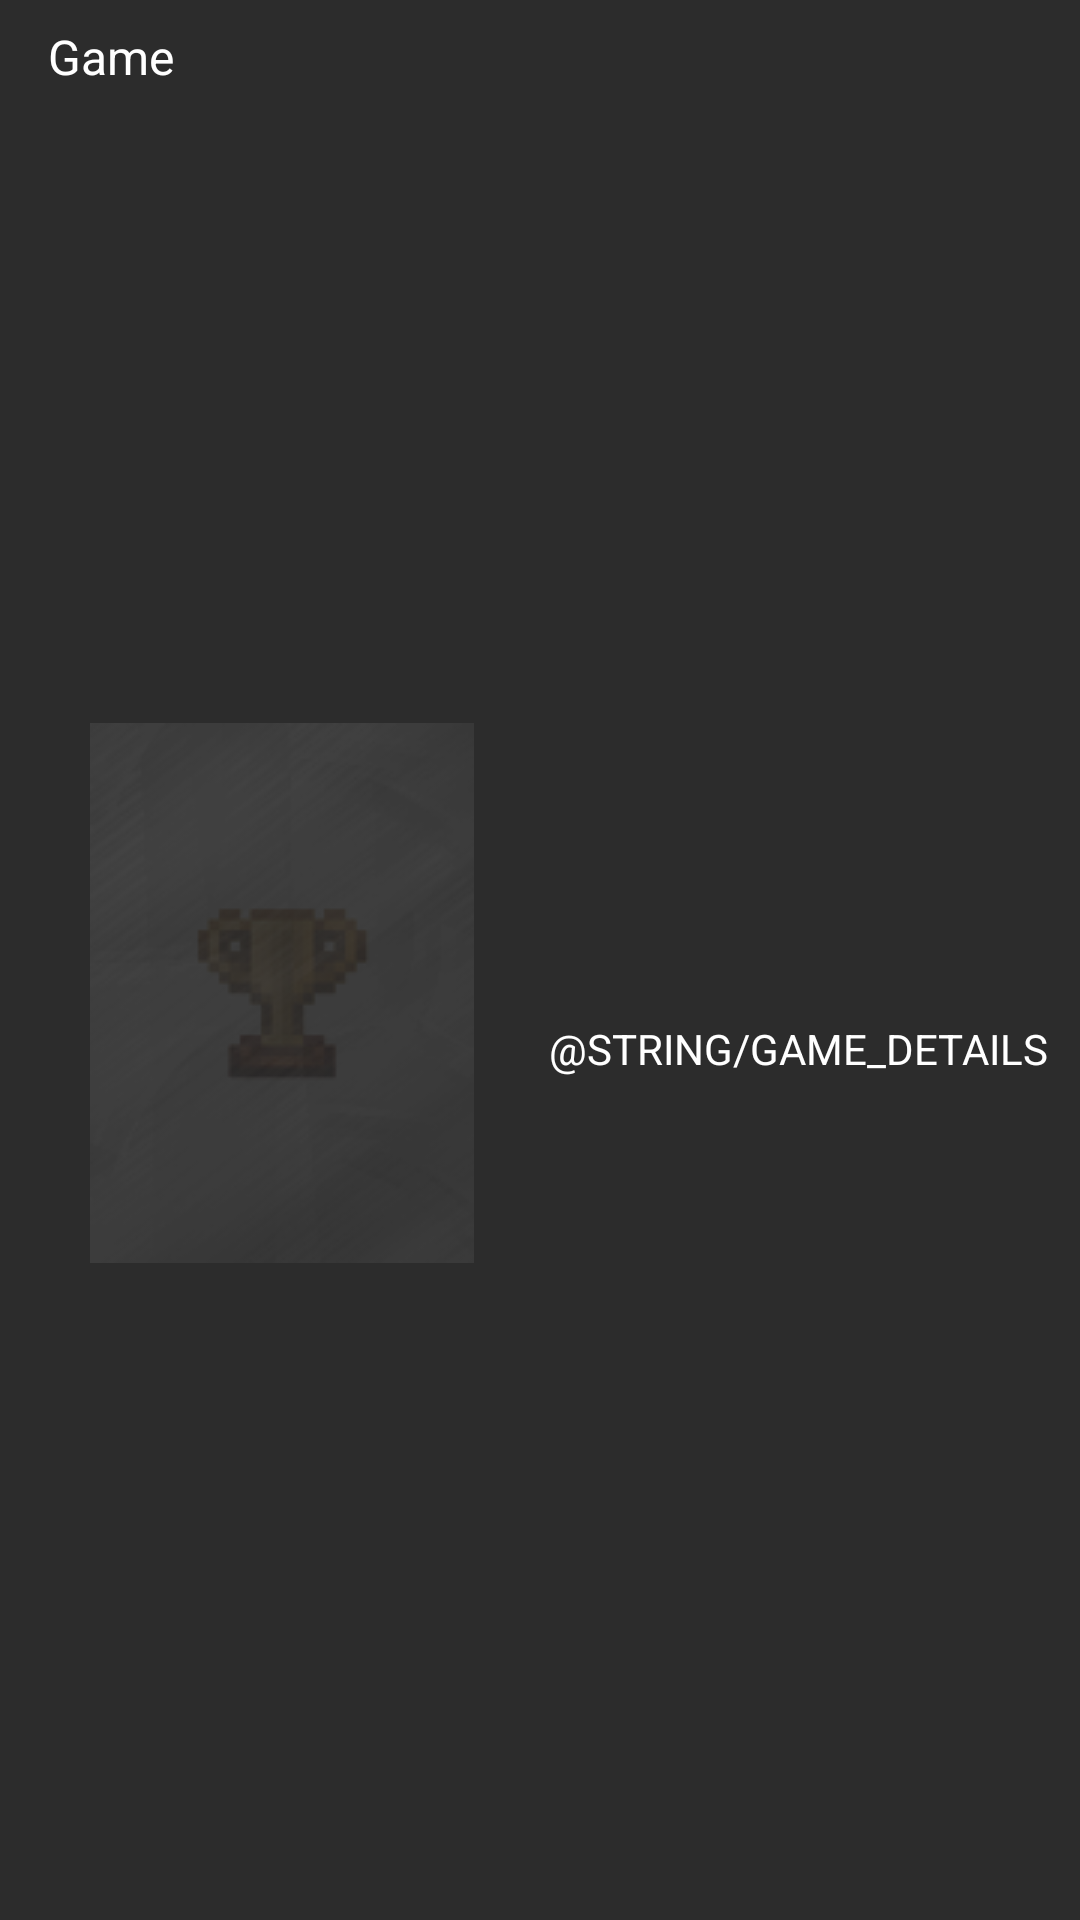

Write the Android layout XML for this screen, with the resource values it uses.
<!-- AndroidManifest.xml: application theme AppTheme -->
<!-- res/layout/run_detail_game.xml -->
<?xml version="1.0" encoding="utf-8"?>
<android.support.constraint.ConstraintLayout xmlns:android="http://schemas.android.com/apk/res/android"
    xmlns:app="http://schemas.android.com/apk/res-auto"
    xmlns:tools="http://schemas.android.com/tools"
    android:layout_width="match_parent"
    android:layout_height="wrap_content"
    android:background="@color/colorPrimary">

    <TextView
        android:id="@+id/game_title"
        android:layout_width="0dp"
        android:layout_height="wrap_content"
        android:layout_marginStart="16dp"
        android:layout_marginEnd="16dp"
        android:layout_marginBottom="10dp"
        android:textAlignment="center"
        android:textSize="@dimen/title"
        app:layout_constraintBottom_toTopOf="@+id/game_details_button"
        app:layout_constraintEnd_toEndOf="parent"
        app:layout_constraintHorizontal_bias="0.5"
        app:layout_constraintStart_toEndOf="@+id/game_cover"
        app:layout_constraintTop_toTopOf="@+id/game_cover"
        app:layout_constraintVertical_chainStyle="packed"
        tools:text="Crusader Kings II" />

    <ImageView
        android:id="@+id/game_cover"
        android:layout_width="0dp"
        android:layout_height="180dp"
        android:layout_marginStart="16dp"
        android:layout_marginTop="8dp"
        android:layout_marginBottom="16dp"
        android:contentDescription="@string/game_cover"
        android:scaleType="fitCenter"
        app:layout_constraintBottom_toBottomOf="parent"
        app:layout_constraintEnd_toStartOf="@+id/game_title"
        app:layout_constraintHorizontal_bias="0.5"
        app:layout_constraintHorizontal_chainStyle="packed"
        app:layout_constraintStart_toStartOf="parent"
        app:layout_constraintTop_toBottomOf="@+id/textView"
        app:srcCompat="@drawable/placeholder" />

    <TextView
        android:id="@+id/textView"
        android:layout_width="wrap_content"
        android:layout_height="wrap_content"
        android:layout_marginStart="16dp"
        android:layout_marginTop="8dp"
        android:text="@string/game"
        android:textSize="@dimen/subtitle"
        app:layout_constraintStart_toStartOf="parent"
        app:layout_constraintTop_toTopOf="parent" />

    <Button
        style="@style/Widget.AppCompat.Button.Borderless"
        android:id="@+id/game_details_button"
        android:layout_width="wrap_content"
        android:layout_height="wrap_content"
        android:text="@string/game_details"
        app:layout_constraintBottom_toBottomOf="@+id/game_cover"
        app:layout_constraintEnd_toEndOf="parent"
        app:layout_constraintStart_toEndOf="@+id/game_cover"
        app:layout_constraintTop_toBottomOf="@+id/game_title" />

</android.support.constraint.ConstraintLayout>
<!-- resources referenced by this layout -->
<resources>
  <color name="colorPrimary">#2C2C2C</color>
  <dimen name="subtitle">16sp</dimen>
  <dimen name="title">20sp</dimen>
  <!-- drawable placeholder: png bitmap (drawable, 10377 bytes) -->
  <string name="game">Game</string>
  <string name="game_cover">Game cover</string>
  <style name="AppTheme" parent="Theme.AppCompat.Light.DarkActionBar">
          
          <item name="colorPrimary">@color/colorPrimary</item>
          <item name="colorPrimaryDark">@color/colorPrimaryDark</item>
          <item name="colorAccent">@color/colorAccent</item>
          <item name="android:fontFamily">sans-serif</item>
          <item name="android:textColor">@android:color/white</item>
      </style>
  <color name="colorPrimaryDark">#000</color>
  <color name="colorAccent">#FF4081</color>
</resources>
